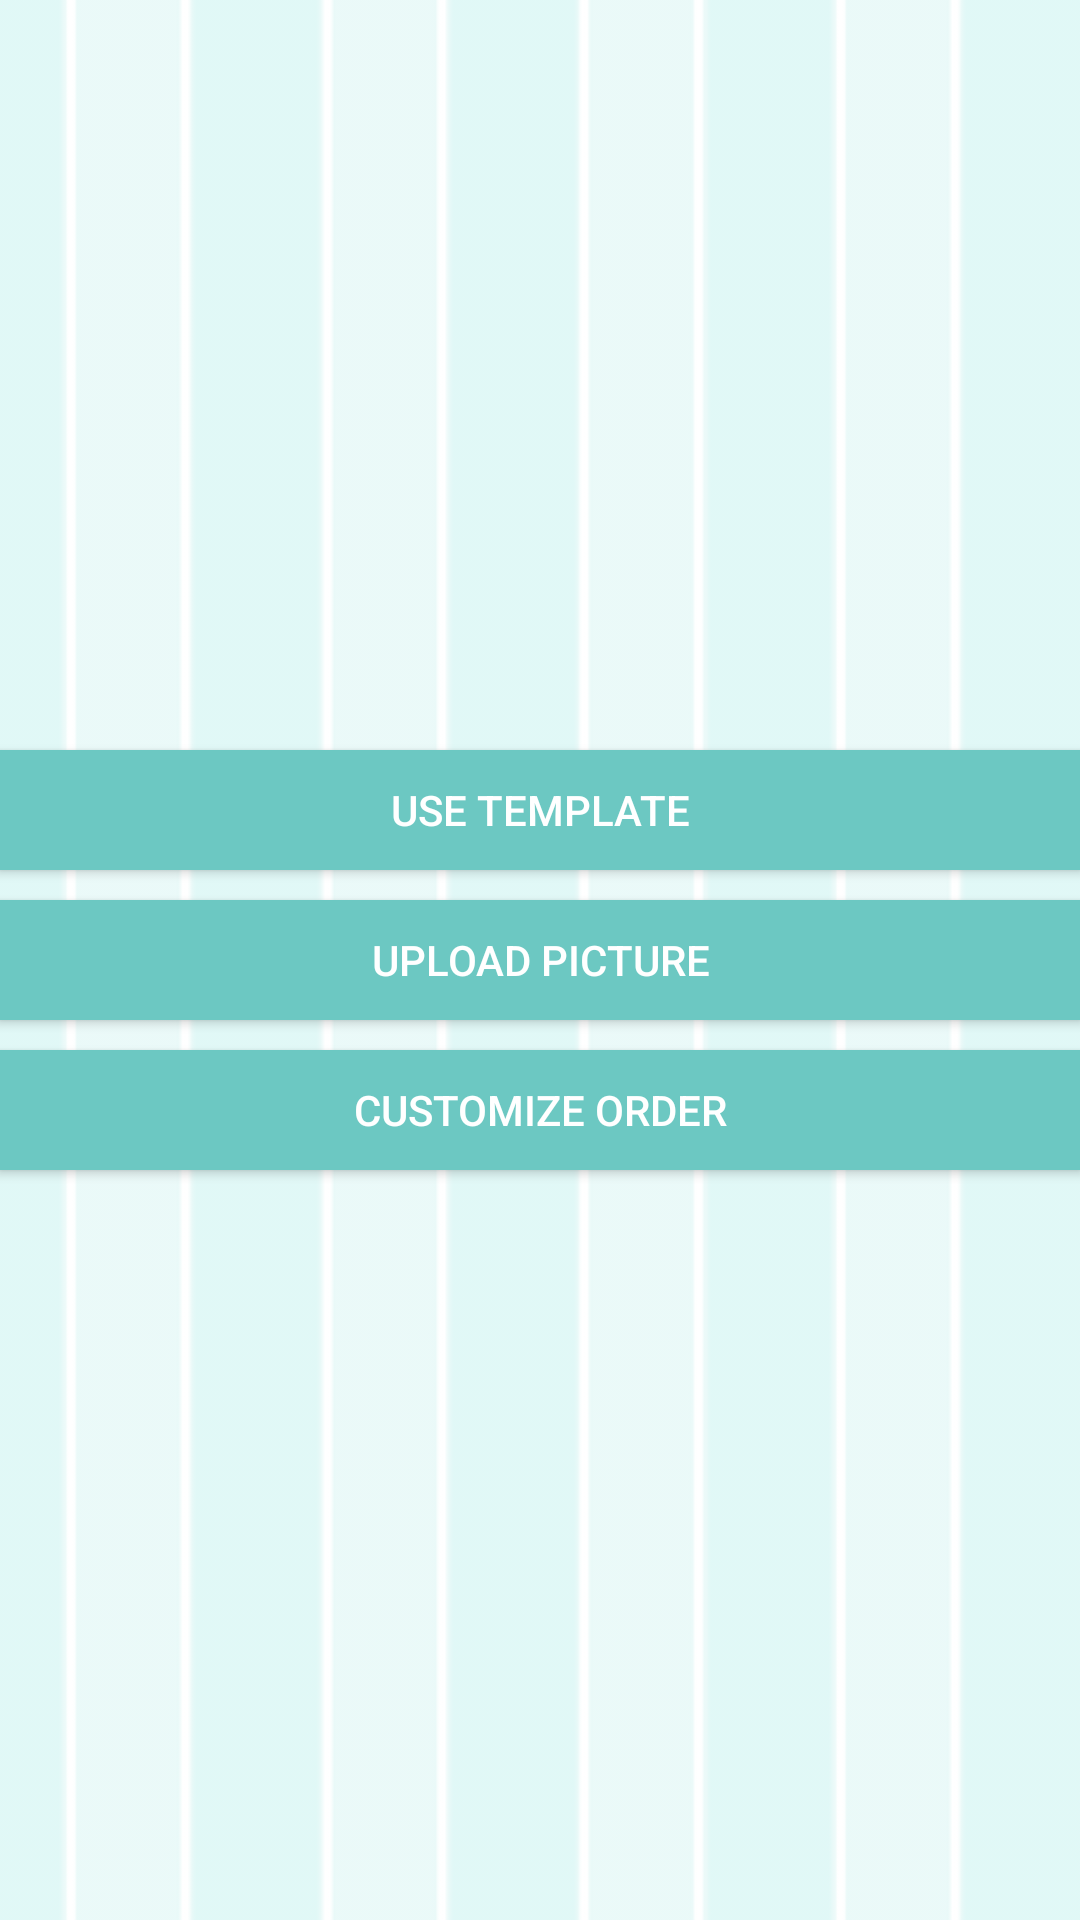

Here is an Android app screen rendered from its layout file. Give the layout XML and the strings, colors and styles it references.
<!-- AndroidManifest.xml: application theme AppTheme -->
<!-- res/layout/activity_order_catagory.xml -->
<RelativeLayout xmlns:android="http://schemas.android.com/apk/res/android"
    xmlns:tools="http://schemas.android.com/tools" android:layout_width="match_parent"
    android:layout_height="match_parent" android:paddingLeft="@dimen/activity_horizontal_margin"
    android:paddingRight="@dimen/activity_horizontal_margin"
    android:paddingTop="@dimen/activity_vertical_margin"
    android:paddingBottom="@dimen/activity_vertical_margin"
    tools:context="com.cs246.bakery.myapplication.orderCatagory"
    android:background="@drawable/background">

    <Button
        android:layout_width="fill_parent"
        android:layout_height="40dp"
        android:text="Use Template"
        android:id="@+id/template"
        android:onClick="pickTemplate"
        android:background="@color/button_color"
        android:textColor="@color/button_text"
        android:layout_above="@+id/upload"
        android:textSize="14sp"
        android:layout_alignRight="@+id/text"
        android:layout_alignEnd="@+id/text"
        android:layout_alignLeft="@+id/text"
        android:layout_alignStart="@+id/text" />

    <Button
        android:layout_width="wrap_content"
        android:layout_height="40dp"
        android:text="Upload Picture"
        android:id="@+id/upload"
        android:onClick="uploadPic"
        android:background="@color/button_color"
        android:textColor="@color/button_text"
        android:layout_centerVertical="true"
        android:layout_marginTop="10dp"
        android:textSize="14sp"
        android:layout_alignLeft="@+id/template"
        android:layout_alignStart="@+id/template"
        android:layout_alignRight="@+id/template"
        android:layout_alignEnd="@+id/template" />

    <Button
        android:layout_width="wrap_content"
        android:layout_height="40dp"
        android:text="Customize Order"
        android:id="@+id/custom"
        android:onClick="customCake"
        android:background="@color/button_color"
        android:textColor="@color/button_text"
        android:layout_below="@+id/upload"
        android:layout_marginTop="10dp"
        android:textSize="14sp"
        android:layout_alignRight="@+id/upload"
        android:layout_alignEnd="@+id/upload"
        android:layout_alignLeft="@+id/upload"
        android:layout_alignStart="@+id/upload" />

    <ImageSwitcher
        android:layout_width="wrap_content"
        android:layout_height="wrap_content"
        android:id="@+id/imageSwitcher"
        android:layout_below="@+id/template"
        android:layout_alignParentLeft="true"
        android:layout_alignParentStart="true"
        android:layout_marginLeft="381dp"
        android:layout_marginStart="381dp" />

</RelativeLayout>
<!-- resources referenced by this layout -->
<resources>
  <color name="button_color">#6cc8c2</color>
  <color name="button_text">#ffffff</color>
  <!-- drawable background: jpg bitmap (drawable-hdpi, 18799 bytes) -->
  <style name="AppTheme" parent="Theme.AppCompat.Light.DarkActionBar">
          
      </style>
</resources>
